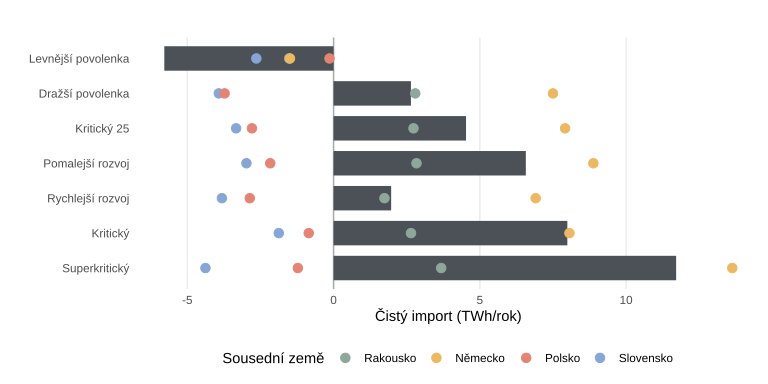

Data behind this chart, as committed beside it:
name, neighbour, ImportTWh, ExportTWh
Levnější povolenka, AT, 0.198, 1.716
Levnější povolenka, SK, 0.049, 2.688
Levnější povolenka, PL, 0.899, 1.037
Levnější povolenka, DE, 1.561, 3.051
Kritický 25, AT, 2.75, 0.018
Kritický 25, SK, 0.049, 3.38
Kritický 25, PL, 0.123, 2.912
Kritický 25, DE, 8.002, 0.086
Dražší povolenka, AT, 2.82, 0.028
Dražší povolenka, SK, 0.032, 3.955
Dražší povolenka, PL, 0.087, 3.812
Dražší povolenka, DE, 7.618, 0.117
Rychlejší rozvoj, AT, 2.385, 0.645
Rychlejší rozvoj, SK, 0.231, 4.047
Rychlejší rozvoj, PL, 0.539, 3.404
Rychlejší rozvoj, DE, 7.6, 0.691
Kritický, AT, 2.871, 0.224
Kritický, SK, 0.435, 2.307
Kritický, PL, 0.987, 1.835
Kritický, DE, 8.527, 0.463
Pomalejší rozvoj, AT, 3.102, 0.267
Pomalejší rozvoj, SK, 0.297, 3.276
Pomalejší rozvoj, PL, 0.702, 2.866
Pomalejší rozvoj, DE, 9.303, 0.422
Superkritický, AT, 3.7, 0.02
Superkritický, SK, 0.185, 4.564
Superkritický, PL, 0.58, 1.8
Superkritický, DE, 13.67, 0.038
